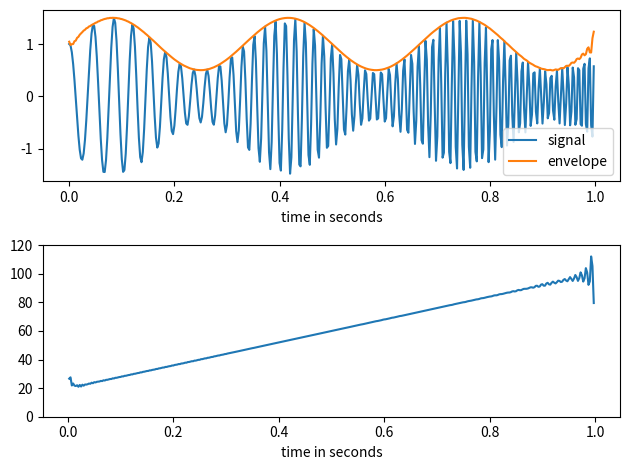

Recreate this plot in Python.
# In this example we use the Hilbert transform to determine the amplitude
# envelope and instantaneous frequency of an amplitude-modulated signal.

import numpy as np
import matplotlib.pyplot as plt
from scipy.signal import hilbert, chirp

duration = 1.0
fs = 400.0
samples = int(fs*duration)
t = np.arange(samples) / fs

# We create a chirp of which the frequency increases from 20 Hz to 100 Hz and
# apply an amplitude modulation.

signal = chirp(t, 20.0, t[-1], 100.0)
signal *= (1.0 + 0.5 * np.sin(2.0*np.pi*3.0*t) )

# The amplitude envelope is given by magnitude of the analytic signal. The
# instantaneous frequency can be obtained by differentiating the
# instantaneous phase in respect to time. The instantaneous phase corresponds
# to the phase angle of the analytic signal.

analytic_signal = hilbert(signal)
amplitude_envelope = np.abs(analytic_signal)
instantaneous_phase = np.unwrap(np.angle(analytic_signal))
instantaneous_frequency = (np.diff(instantaneous_phase) /
                           (2.0*np.pi) * fs)

fig, (ax0, ax1) = plt.subplots(nrows=2)
ax0.plot(t, signal, label='signal')
ax0.plot(t, amplitude_envelope, label='envelope')
ax0.set_xlabel("time in seconds")
ax0.legend()
ax1.plot(t[1:], instantaneous_frequency)
ax1.set_xlabel("time in seconds")
ax1.set_ylim(0.0, 120.0)
fig.tight_layout()
